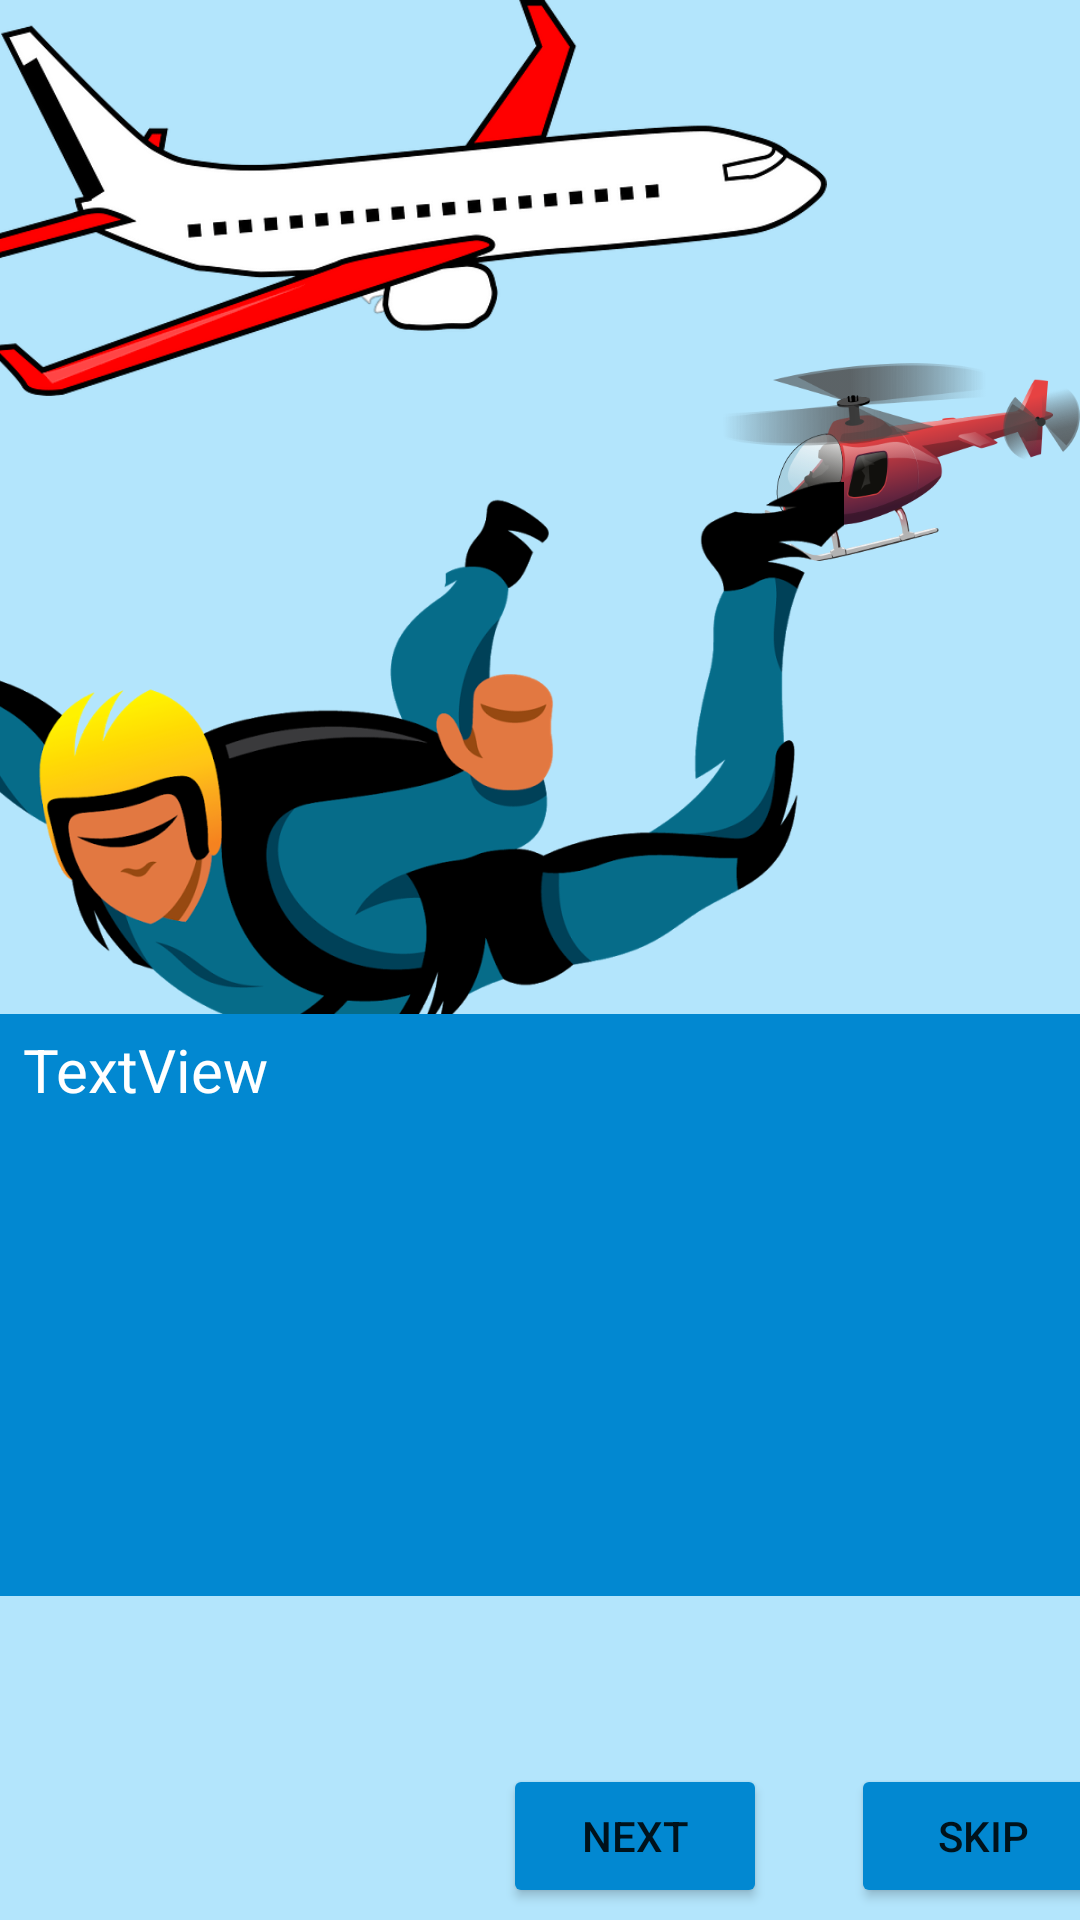

Android layout source for this screen:
<!-- AndroidManifest.xml: application theme Theme.SkyDiver -->
<!-- res/layout/fragment_story.xml -->
<?xml version="1.0" encoding="utf-8"?>
<androidx.constraintlayout.widget.ConstraintLayout xmlns:android="http://schemas.android.com/apk/res/android"
    xmlns:app="http://schemas.android.com/apk/res-auto"
    xmlns:tools="http://schemas.android.com/tools"
    android:id="@+id/frameLayout5"
    android:layout_width="match_parent"
    android:layout_height="match_parent"
    android:background="#B3E5FC"
    tools:context=".StoryFragment">

    <ImageView
        android:id="@+id/storyPlane"
        android:layout_width="302dp"
        android:layout_height="132dp"
        android:layout_marginEnd="109dp"
        android:src="@drawable/aeroplane"
        app:layout_constraintEnd_toEndOf="parent"
        app:layout_constraintStart_toStartOf="parent"
        app:layout_constraintTop_toTopOf="parent" />

    <ImageView
        android:id="@+id/storyHelicopter"
        android:layout_width="127dp"
        android:layout_height="76dp"
        android:layout_marginTop="116dp"
        android:src="@drawable/helicopter_r"
        app:layout_constraintEnd_toEndOf="parent"
        app:layout_constraintTop_toTopOf="parent" />

    <ImageView
        android:id="@+id/storySkyDiver"
        android:layout_width="358dp"
        android:layout_height="317dp"
        android:layout_marginTop="59dp"
        android:layout_marginEnd="29dp"
        android:layout_marginBottom="20dp"
        android:src="@drawable/skydiver_story"
        app:layout_constraintBottom_toTopOf="@+id/story"
        app:layout_constraintEnd_toStartOf="@+id/storyHelicopter"
        app:layout_constraintStart_toStartOf="parent"
        app:layout_constraintTop_toBottomOf="@+id/storyPlane" />

    <TextView
        android:id="@+id/story"
        android:layout_width="380dp"
        android:layout_height="194dp"
        android:layout_marginStart="27dp"
        android:layout_marginEnd="38dp"
        android:layout_marginBottom="56dp"
        android:background="#0288D1"
        android:paddingLeft="10dp"
        android:paddingTop="5dp"
        android:text="TextView"
        android:textColor="#ffffff"
        android:textSize="20sp"
        app:layout_constraintBottom_toTopOf="@+id/nextButton"
        app:layout_constraintEnd_toEndOf="parent"
        app:layout_constraintHorizontal_bias="0.352"
        app:layout_constraintStart_toStartOf="parent"
        tools:ignore="TextContrastCheck" />

    <Button
        android:id="@+id/nextButton"
        android:layout_width="wrap_content"
        android:layout_height="wrap_content"
        android:layout_marginStart="200dp"
        android:layout_marginEnd="14dp"
        android:layout_marginBottom="4dp"
        android:text="Next"
        app:backgroundTint="#0288D1"
        app:layout_constraintBottom_toBottomOf="parent"
        app:layout_constraintEnd_toStartOf="@+id/skipButton"
        app:layout_constraintStart_toStartOf="parent" />

    <Button
        android:id="@+id/skipButton"
        android:layout_width="wrap_content"
        android:layout_height="wrap_content"
        android:layout_marginStart="14dp"
        android:layout_marginEnd="21dp"
        android:layout_marginBottom="4dp"
        android:text="Skip"
        app:backgroundTint="#0288D1"
        app:layout_constraintBottom_toBottomOf="parent"
        app:layout_constraintEnd_toEndOf="parent"
        app:layout_constraintStart_toEndOf="@+id/nextButton" />

    <ImageView
        android:id="@+id/storyCloud"
        android:layout_width="115dp"
        android:layout_height="69dp"
        android:layout_marginStart="44dp"
        android:layout_marginTop="10dp"
        android:src="@drawable/cloud"
        app:layout_constraintEnd_toStartOf="@+id/storySkyDiver"
        app:layout_constraintHorizontal_bias="0.038"
        app:layout_constraintStart_toStartOf="parent"
        app:layout_constraintTop_toBottomOf="@+id/storyPlane" />

</androidx.constraintlayout.widget.ConstraintLayout>
<!-- resources referenced by this layout -->
<resources>
  <!-- drawable aeroplane: png bitmap (drawable-v24, 16778 bytes) -->
  <!-- drawable helicopter_r: png bitmap (drawable-v24, 63437 bytes) -->
  <!-- drawable skydiver_story: png bitmap (drawable-v24, 103075 bytes) -->
  <style name="Theme.SkyDiver" parent="Theme.MaterialComponents.DayNight.NoActionBar">
          
          <item name="colorPrimary">@color/purple_500</item>
          <item name="colorPrimaryVariant">@color/purple_700</item>
          <item name="colorOnPrimary">@color/white</item>
          
          <item name="colorSecondary">@color/teal_200</item>
          <item name="colorSecondaryVariant">@color/teal_700</item>
          <item name="colorOnSecondary">@color/black</item>
          
          <item name="android:statusBarColor" tools:targetApi="l">?attr/colorPrimaryVariant</item>
          
          <item name="windowActionBar">false</item>
          <item name="windowNoTitle">true</item>
          <item name="android:windowFullscreen">true</item>
      </style>
  <!-- not gathered from this repository: default colours our renderer supplied (Android Studio template values) -->
  <color name="purple_500">#FF6200EE</color>
  <color name="purple_700">#FF3700B3</color>
  <color name="teal_200">#FF03DAC5</color>
  <color name="teal_700">#FF018786</color>
  <color name="black">#FF000000</color>
  <color name="white">#FFFFFFFF</color>
</resources>
